Run: headless pygame with SDL's dummy video driver; simulated clock (each Clock.tick advances the game by its frame time, no real sleeping); random seed 0; keys injected as events and as key.get_pressed() state; mouse plan: one left click at the window centre at the start of phase 2, then a move to the lower-right quarter at the start of phase 3.
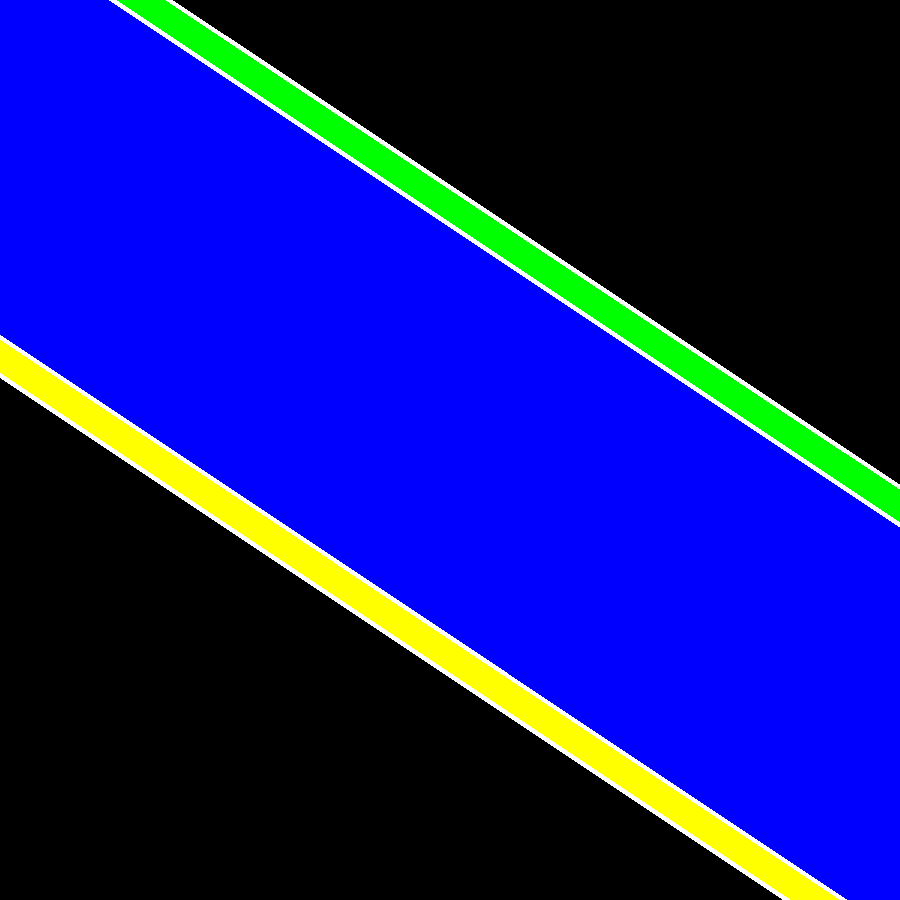
Frame 1 of 4 · flips 1–60 · no input
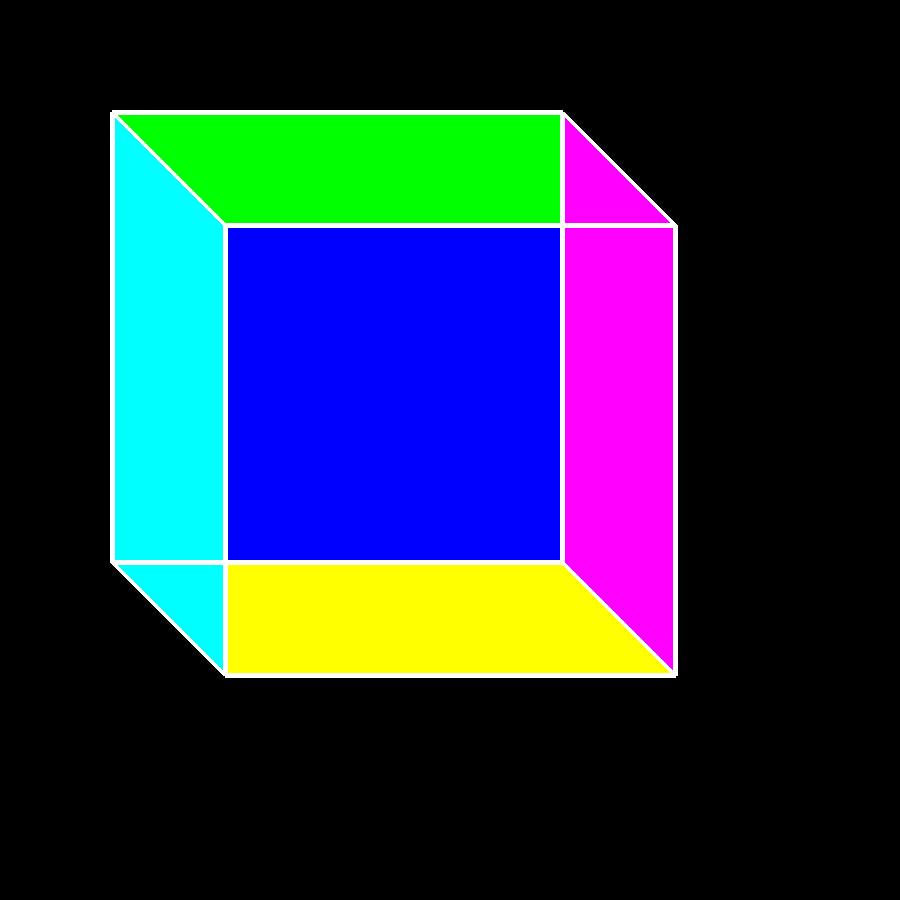
Frame 2 of 4 · flips 61–180 · clicked the window centre · tapped SPACE, RETURN · held RIGHT (→), D
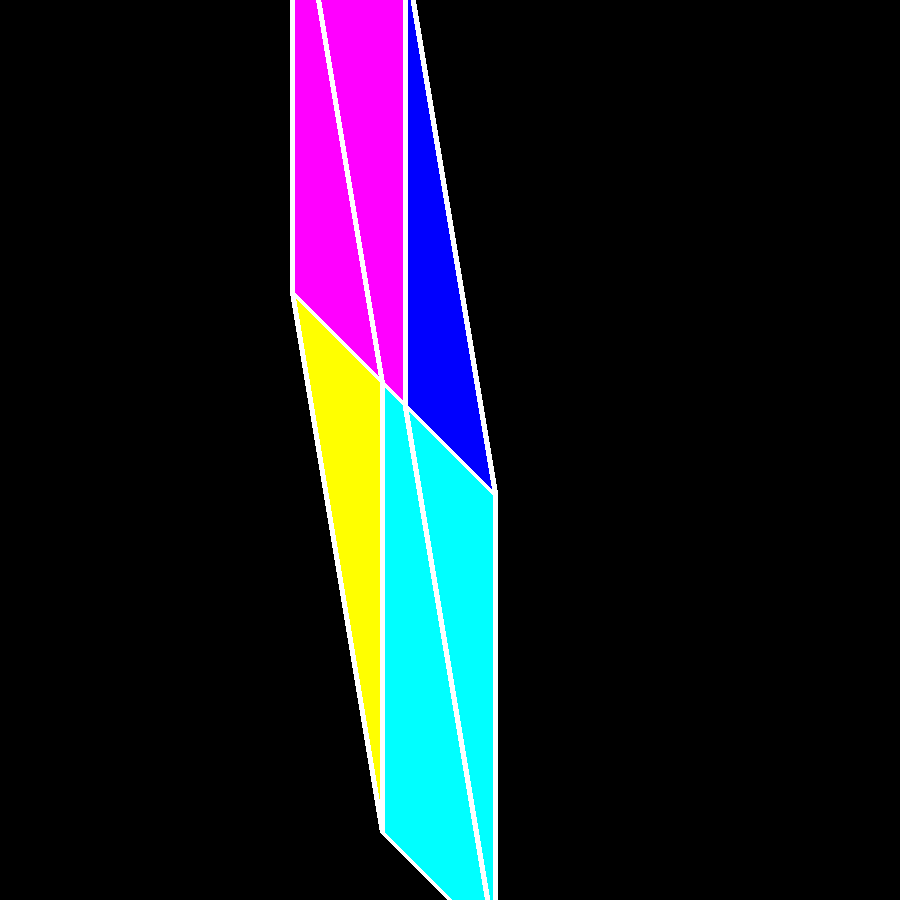
Frame 3 of 4 · flips 181–300 · moved the mouse to the lower-right quarter · held DOWN (↓), S
Frame 4 of 4 · flips 301–420 · held LEFT (←), A, UP (↑), W · screen unchanged from frame 3, image omitted

The pygame program that drew these frames:

import pygame

pygame.init()

W, H = 900, 900


window = pygame.display.set_mode((W, H))


class Cube:
    def __init__(self, x, y):
        self.x = x
        self.y = y
        self.center = (x, y)

    def line(self, joint):
        pygame.draw.line(window, (255, 255, 255), (self.x, self.y), (joint.x, joint.y), 5)

    def polygon(self, joint0, joint1, joint2, color):
        pygame.draw.polygon(window, color,
                            ((self.x, self.y), (joint0.x, joint0.y), (joint1.x, joint1.y), (joint2.x, joint2.y)))


points = [
    Cube(W * 1 / 8, H * 1 / 8),
    Cube(W * 5 / 8, H * 1 / 8),
    Cube(W * 1 / 8, H * 5 / 8),
    Cube(W * 5 / 8, H * 5 / 8),
    Cube(W * 1 / 4, H * 1 / 4),
    Cube(W * 3 / 4, H * 1 / 4),
    Cube(W * 1 / 4, H * 3 / 4),
    Cube(W * 3 / 4, H * 3 / 4)
]

links = [
    (points[0], points[1], points[2], points[4]),
    (points[1], points[0], points[3], points[5]),
    (points[2], points[0], points[3], points[6]),
    (points[3], points[1], points[2], points[7]),
    (points[4], points[0], points[5], points[6]),
    (points[5], points[1], points[4], points[7]),
    (points[6], points[2], points[4], points[7]),
    (points[7], points[3], points[5], points[6])
]

sides = [
    (points[2], points[0], points[1], points[3], (255, 0, 0)),
    (points[0], points[4], points[5], points[1], (0, 255, 0)),
    (points[4], points[6], points[7], points[5], (0, 0, 255)),
    (points[2], points[6], points[7], points[3], (255, 255, 0)),
    (points[0], points[4], points[6], points[2], (0, 255, 255)),
    (points[3], points[7], points[5], points[1], (255, 0, 255)),
]

clock = pygame.time.Clock()

run = True
while run:
    clock.tick(60)
    pygame.display.flip()
    window.fill((0, 0, 0))

    mpos = pygame.mouse.get_pos()

    for point in points:
        point.x, point.y = point.center

    for point in range(len(points)):
        if point % 2:
            points[point].x -= mpos[0] - W // 2
            points[point].y -= mpos[1] - H // 2
        else:
            points[point].x += mpos[0] - W // 2
            points[point].y += mpos[1] - H // 2

    for group in range(len(sides)):
        sides[group][0].polygon(sides[group][1], sides[group][2], sides[group][3], sides[group][4])

    for group in range(len(links)):
        for connection in range(3):
            links[group][0].line(links[group][connection + 1])

    for event in pygame.event.get():
        if event.type == pygame.QUIT:
            run = False
        if event.type == pygame.KEYDOWN:
            if event.key == pygame.K_ESCAPE:
                run = False
pygame.quit()
